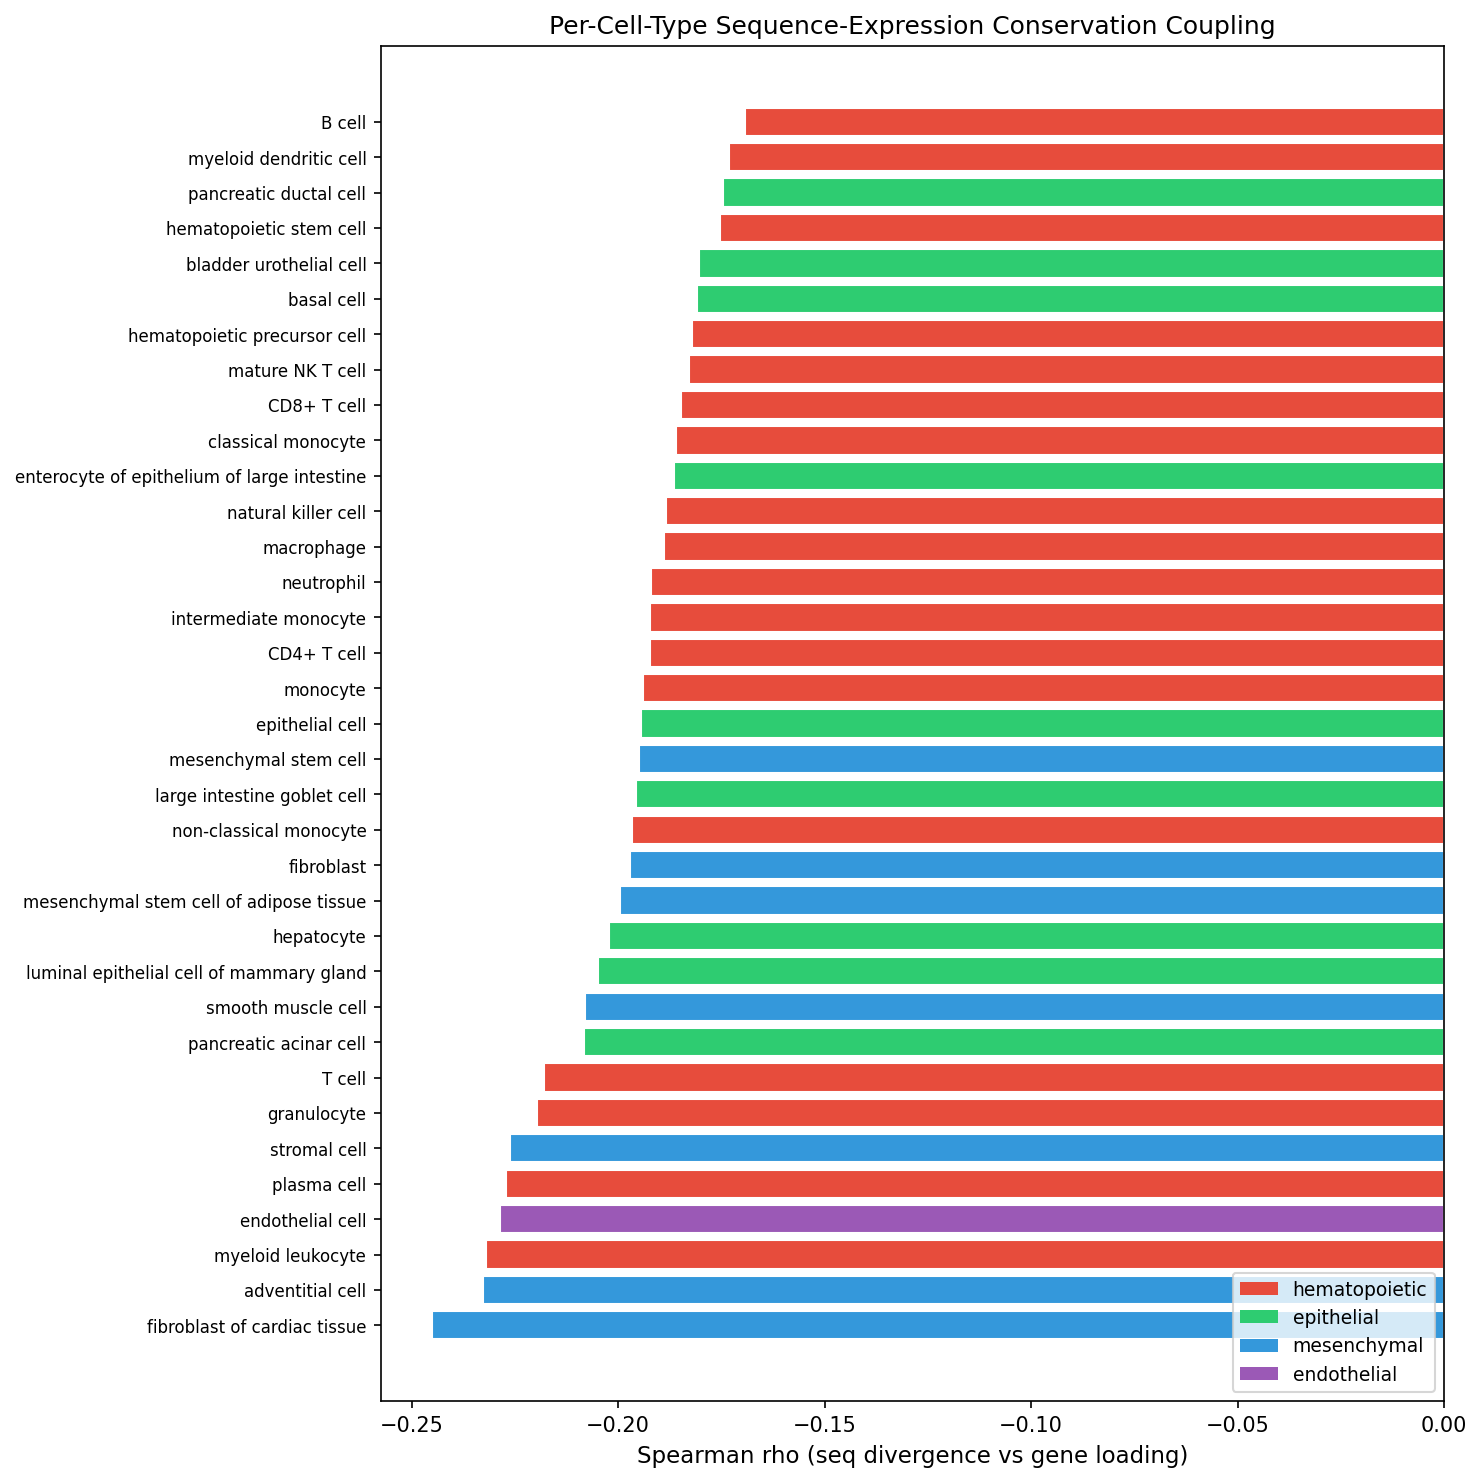

The table this chart was drawn from, first rows:
cell_type, spearman_rho, p_value, n_genes, significant, lineage
B cell, -0.1693, 3.3191745678165776e-105, 16324, True, hematopoietic
myeloid dendritic cell, -0.1731, 5.643557635842197e-110, 16324, True, hematopoietic
pancreatic ductal cell, -0.1746, 6.030543872538164e-112, 16324, True, epithelial
hematopoietic stem cell, -0.1754, 6.961532600683374e-113, 16324, True, hematopoietic
bladder urothelial cell, -0.1803, 2.209833719885895e-119, 16324, True, epithelial
basal cell, -0.1809, 4.203297535517332e-120, 16324, True, epithelial
hematopoietic precursor cell, -0.1822, 8.033571516142848e-122, 16324, True, hematopoietic
mature NK T cell, -0.1828, 1.3765752701188363e-122, 16324, True, hematopoietic
CD8-positive, alpha-beta T cell, -0.1847, 3.688952391599389e-125, 16324, True, hematopoietic
classical monocyte, -0.1859, 8.239275457370234e-127, 16324, True, hematopoietic
enterocyte of epithelium of large intest…, -0.1864, 1.4655406305238786e-127, 16324, True, epithelial
natural killer cell, -0.1883, 3.687643170959446e-130, 16324, True, hematopoietic
macrophage, -0.189, 3.9061869212989665e-131, 16324, True, hematopoietic
neutrophil, -0.1919, 2.9679302960002694e-135, 16324, True, hematopoietic
intermediate monocyte, -0.1923, 9.631788749549931e-136, 16324, True, hematopoietic
CD4-positive, alpha-beta T cell, -0.1923, 8.758619812511199e-136, 16324, True, hematopoietic
monocyte, -0.194, 3.2699667880497857e-138, 16324, True, hematopoietic
epithelial cell, -0.1944, 9.939001561381307e-139, 16324, True, epithelial
mesenchymal stem cell, -0.1948, 2.2172579423179115e-139, 16324, True, mesenchymal
large intestine goblet cell, -0.1957, 1.1232954577692586e-140, 16324, True, epithelial
non-classical monocyte, -0.1966, 5.9006211441323606e-142, 16324, True, hematopoietic
fibroblast, -0.1971, 1.3013260093120256e-142, 16324, True, mesenchymal
mesenchymal stem cell of adipose tissue, -0.1994, 4.4666188000055235e-146, 16324, True, mesenchymal
hepatocyte, -0.2023, 2.3691340935061938e-150, 16324, True, epithelial
luminal epithelial cell of mammary gland, -0.2048, 4.714389799996571e-154, 16324, True, epithelial
smooth muscle cell, -0.2079, 6.395545816111578e-159, 16324, True, mesenchymal
pancreatic acinar cell, -0.2083, 1.9891203591416415e-159, 16324, True, epithelial
T cell, -0.2181, 6.233950556977452e-175, 16324, True, hematopoietic
granulocyte, -0.2196, 1.7317130640104915e-177, 16324, True, hematopoietic
stromal cell, -0.2261, 2.494865136243299e-188, 16324, True, mesenchymal
plasma cell, -0.227, 7.069673785272713e-190, 16324, True, hematopoietic
endothelial cell, -0.2286, 1.867015557068462e-192, 16324, True, endothelial
myeloid leukocyte, -0.232, 2.1237319588087075e-198, 16324, True, hematopoietic
adventitial cell, -0.2326, 1.8224532567681953e-199, 16324, True, mesenchymal
fibroblast of cardiac tissue, -0.2452, 5.146943867388892e-222, 16324, True, mesenchymal
